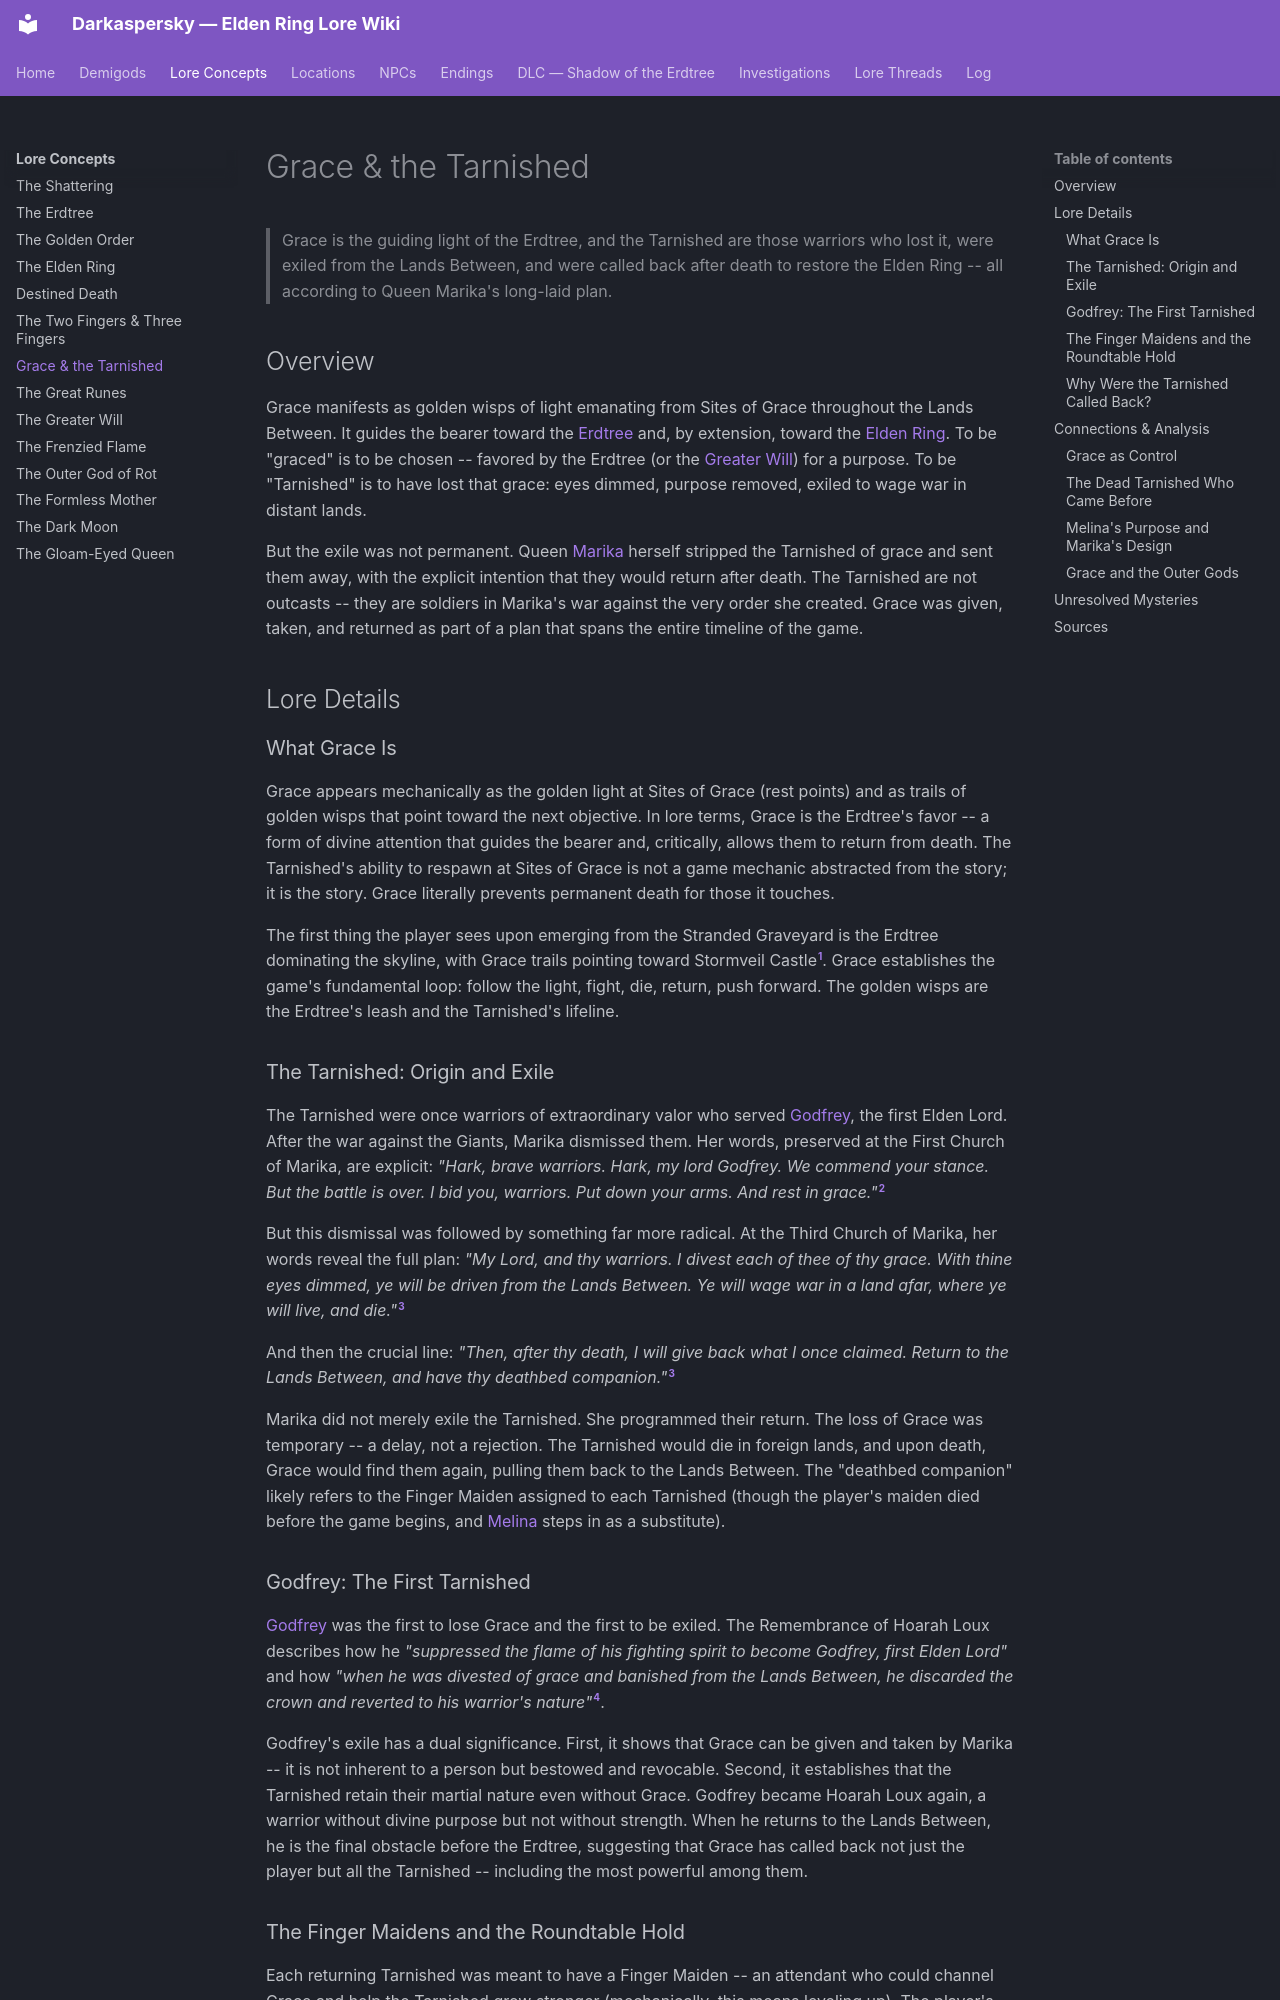

repository: Naldershof/Darkaspersky · page: lore-concepts/grace-and-the-tarnished/index.html · generator: mkdocs

---
title: "Grace & the Tarnished"
category: lore-concepts
tags:
  - tarnished
  - golden-order
  - age-of-the-erdtree
related:
  - lore-concepts/the-golden-order.md
  - lore-concepts/the-erdtree.md
  - lore-concepts/the-elden-ring.md
  - lore-concepts/the-shattering.md
  - lore-concepts/the-fingers.md
  - demigods/marika-radagon.md
  - demigods/godfrey.md
  - demigods/melina.md
  - locations/roundtable-hold.md
sources:
  - raw/dialogue/melina.md
  - raw/item-descriptions/remembrances/all-remembrances.md
  - raw/environmental/limgrave-observations.md
last_updated: 2026-04-16
---

# Grace & the Tarnished

> Grace is the guiding light of the Erdtree, and the Tarnished are those warriors who lost it, were exiled from the Lands Between, and were called back after death to restore the Elden Ring -- all according to Queen Marika's long-laid plan.

## Overview

Grace manifests as golden wisps of light emanating from Sites of Grace throughout the Lands Between. It guides the bearer toward the [Erdtree](the-erdtree.md) and, by extension, toward the [Elden Ring](the-elden-ring.md). To be "graced" is to be chosen -- favored by the Erdtree (or the [Greater Will](the-greater-will.md)) for a purpose. To be "Tarnished" is to have lost that grace: eyes dimmed, purpose removed, exiled to wage war in distant lands.

But the exile was not permanent. Queen [Marika](../demigods/marika-radagon.md) herself stripped the Tarnished of grace and sent them away, with the explicit intention that they would return after death. The Tarnished are not outcasts -- they are soldiers in Marika's war against the very order she created. Grace was given, taken, and returned as part of a plan that spans the entire timeline of the game.

## Lore Details

### What Grace Is

Grace appears mechanically as the golden light at Sites of Grace (rest points) and as trails of golden wisps that point toward the next objective. In lore terms, Grace is the Erdtree's favor -- a form of divine attention that guides the bearer and, critically, allows them to return from death. The Tarnished's ability to respawn at Sites of Grace is not a game mechanic abstracted from the story; it is the story. Grace literally prevents permanent death for those it touches.

The first thing the player sees upon emerging from the Stranded Graveyard is the Erdtree dominating the skyline, with Grace trails pointing toward Stormveil Castle[^1]. Grace establishes the game's fundamental loop: follow the light, fight, die, return, push forward. The golden wisps are the Erdtree's leash and the Tarnished's lifeline.

### The Tarnished: Origin and Exile

The Tarnished were once warriors of extraordinary valor who served [Godfrey](../demigods/godfrey.md), the first Elden Lord. After the war against the Giants, Marika dismissed them. Her words, preserved at the First Church of Marika, are explicit: *"Hark, brave warriors. Hark, my lord Godfrey. We commend your stance. But the battle is over. I bid you, warriors. Put down your arms. And rest in grace."*[^2]

But this dismissal was followed by something far more radical. At the Third Church of Marika, her words reveal the full plan: *"My Lord, and thy warriors. I divest each of thee of thy grace. With thine eyes dimmed, ye will be driven from the Lands Between. Ye will wage war in a land afar, where ye will live, and die."*[^3]

And then the crucial line: *"Then, after thy death, I will give back what I once claimed. Return to the Lands Between, and have thy deathbed companion."*[^3]

Marika did not merely exile the Tarnished. She programmed their return. The loss of Grace was temporary -- a delay, not a rejection. The Tarnished would die in foreign lands, and upon death, Grace would find them again, pulling them back to the Lands Between. The "deathbed companion" likely refers to the Finger Maiden assigned to each Tarnished (though the player's maiden died before the game begins, and [Melina](../demigods/melina.md) steps in as a substitute).
